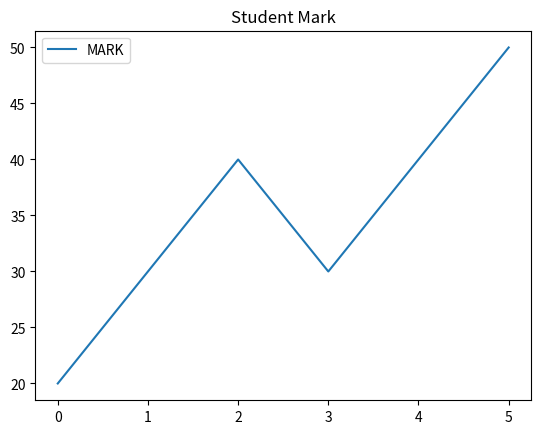
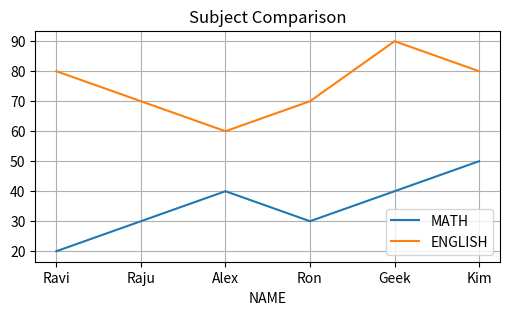
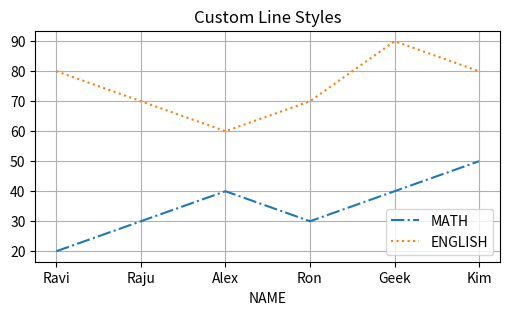
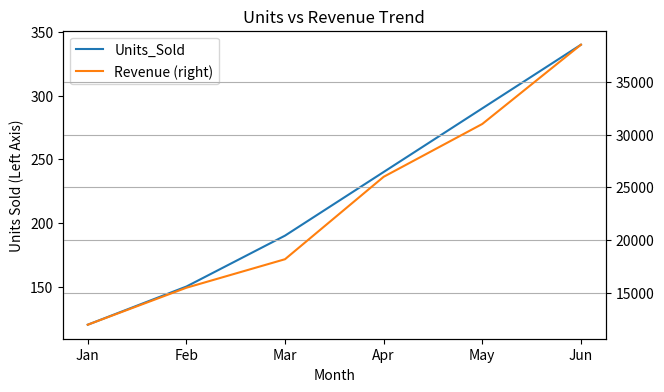
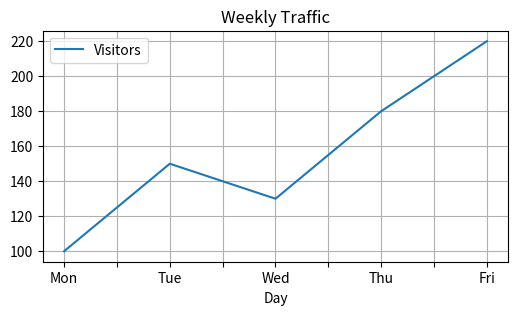

Python code for these plots, in order:
import pandas as pd
import matplotlib.pyplot as plt

my_dict = {
    "NAME": ["Ravi", "Raju", "Alex", "Ron", "Geek", "Kim"],
    "MARK": [20, 30, 40, 30, 40, 50]
}
df = pd.DataFrame(data=my_dict)
print(df)

ax = df.plot.line(title="Student Mark")
plt.show()
assert len(df) == 6
assert df["MARK"].sum() == 210

df_subjects = pd.DataFrame({
    "NAME": ["Ravi", "Raju", "Alex", "Ron", "Geek", "Kim"],
    "MATH": [20, 30, 40, 30, 40, 50],
    "ENGLISH": [80, 70, 60, 70, 90, 80]
})
print(df_subjects)
df_subjects.plot.line(x="NAME", y=["MATH", "ENGLISH"], title="Subject Comparison", figsize=(6, 3), grid=True)
plt.show()
assert df_subjects["MATH"].mean() == 35.0
assert df_subjects["ENGLISH"].mean() == 75.0

my_style = ["-.", ":"]
ax = df_subjects.plot.line(x="NAME", y=["MATH", "ENGLISH"], style=my_style, figsize=(6, 3), grid=True, title="Custom Line Styles")
plt.show()
assert len(my_style) == 2

sales_data = pd.DataFrame({
    "Month": ["Jan", "Feb", "Mar", "Apr", "May", "Jun"],
    "Units_Sold": [120, 150, 190, 240, 290, 340],
    "Revenue": [12000, 15500, 18200, 26000, 31000, 38500]
})
print(sales_data)

ax = sales_data.plot.line(
    x="Month",
    secondary_y=["Revenue"],
    mark_right=True,
    figsize=(7, 4),
    title="Units vs Revenue Trend",
    grid=True
)
ax.set_ylabel("Units Sold (Left Axis)")
plt.show()
assert sales_data["Revenue"].sum() == 141200
assert sales_data["Units_Sold"].sum() == 1330

traffic = pd.DataFrame({
    "Day": ["Mon", "Tue", "Wed", "Thu", "Fri"],
    "Visitors": [100, 150, 130, 180, 220]
})

assert traffic["Visitors"].sum() == 780
print("Total Visitors:", traffic["Visitors"].sum())

traffic.plot.line(x="Day", y="Visitors", title="Weekly Traffic", grid=True, figsize=(6, 3))
plt.show()
